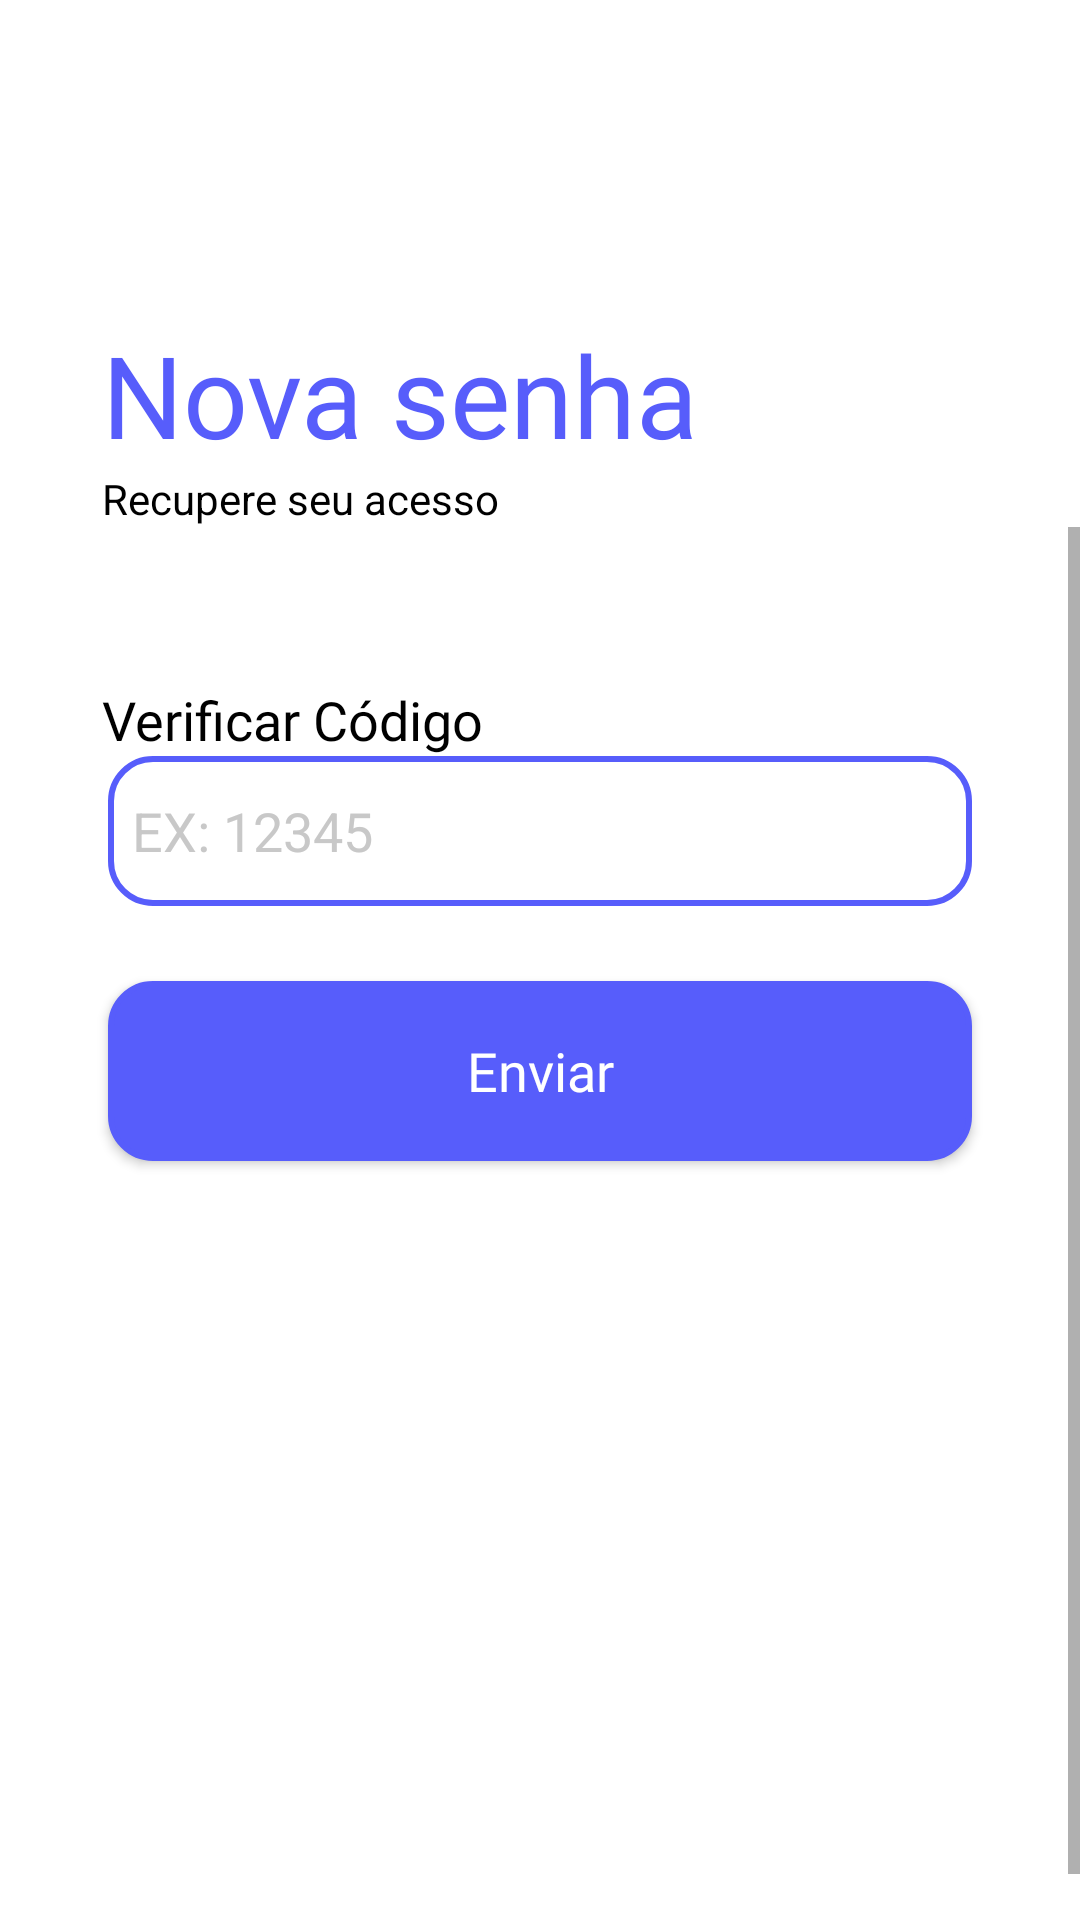

The Android layout XML behind this screen, and the referenced resources:
<!-- AndroidManifest.xml: application theme Theme.Educatech_app -->
<!-- res/layout/activity_verifica_codigo_pass.xml -->
<?xml version="1.0" encoding="utf-8"?>
<androidx.constraintlayout.widget.ConstraintLayout xmlns:android="http://schemas.android.com/apk/res/android"
    xmlns:app="http://schemas.android.com/apk/res-auto"
    xmlns:tools="http://schemas.android.com/tools"
    android:id="@+id/main"
    android:layout_width="match_parent"
    android:layout_height="match_parent"
    android:background="@color/white"
    tools:context=".Activites.VerificaCodigoPassActivity">

    <ImageButton
        android:id="@+id/btn_voltarNovaSenha"
        android:layout_width="48dp"
        android:layout_height="48dp"
        android:background="@null"
        android:scaleType="centerCrop"
        android:layout_marginTop="34dp"
        android:layout_marginStart="24dp"
        android:src="@drawable/keyboard_arrow_left_24dp"
        app:layout_constraintStart_toStartOf="parent"
        app:layout_constraintTop_toTopOf="parent"
        app:tint="@color/black" />


    <TextView
        android:id="@+id/txt_novaSenha"
        android:layout_width="wrap_content"
        android:layout_height="wrap_content"
        android:layout_marginStart="34dp"
        android:layout_marginTop="24dp"
        android:fontFamily="@font/inter_bold"
        android:text="Nova senha"
        android:textSize="38sp"
        android:textColor="@color/Title"
        app:layout_constraintStart_toStartOf="parent"
        app:layout_constraintTop_toBottomOf="@id/btn_voltarNovaSenha" />

    <TextView
        android:id="@+id/txt_registerText"
        android:layout_width="wrap_content"
        android:layout_height="wrap_content"
        android:textColor="@color/black"
        android:layout_marginStart="34dp"
        android:text="Recupere seu acesso"
        app:layout_constraintStart_toStartOf="parent"
        app:layout_constraintTop_toBottomOf="@+id/txt_novaSenha" />

    <ScrollView
        android:layout_width="0dp"
        android:layout_height="0dp"
        android:fillViewport="true"
        app:layout_constraintBottom_toBottomOf="parent"
        app:layout_constraintEnd_toEndOf="parent"
        app:layout_constraintStart_toStartOf="parent"
        app:layout_constraintTop_toBottomOf="@+id/txt_registerText">

        <LinearLayout
            android:layout_width="match_parent"
            android:layout_height="match_parent"
            android:layout_marginTop="16dp"
            android:orientation="vertical">


            <TextView
                android:id="@+id/txt_CodeNewPass"
                android:layout_width="wrap_content"
                android:layout_height="wrap_content"
                android:layout_marginStart="34dp"
                android:layout_marginTop="36dp"
                android:fontFamily="@font/inter_medium"
                android:text="Verificar Código"
                android:textColor="@color/black"
                android:textSize="18sp"
                app:layout_constraintStart_toStartOf="parent" />

            <EditText
                android:id="@+id/edt_CodeNewPass"
                android:layout_width="match_parent"
                android:layout_height="50dp"
                android:layout_marginStart="36dp"
                android:layout_marginEnd="36dp"
                android:autofillHints="emailAddress"
                android:background="@drawable/bg_edt_text"
                android:hint="EX: 12345"
                android:padding="8dp"
                android:textColor="@color/black"
                android:textColorHint="#C8C8C8" />


            <androidx.appcompat.widget.AppCompatButton
                android:id="@+id/btn_confirmCodePass"
                android:layout_width="match_parent"
                android:layout_height="60dp"
                android:layout_gravity="center"
                android:layout_marginStart="36dp"
                android:layout_marginTop="25dp"
                android:layout_marginEnd="36dp"
                android:layout_marginBottom="16dp"
                android:textSize="18sp"
                android:background="@drawable/bg_getstarted_screen"
                android:elevation="8dp"
                android:fontFamily="@font/inter_bold"
                android:shadowDy="4"
                android:shadowRadius="20"
                android:text="Enviar"
                android:textAllCaps="false"
                android:textColor="@color/white" />



        </LinearLayout>

    </ScrollView>

</androidx.constraintlayout.widget.ConstraintLayout>
<!-- resources referenced by this layout -->
<resources>
  <color name="Title">#575DFB</color>
  <color name="black">#FF000000</color>
  <color name="white">#FFFFFFFF</color>
  <!-- drawable bg_edt_text (drawable) -->
  <?xml version="1.0" encoding="utf-8"?>
  <shape xmlns:android="http://schemas.android.com/apk/res/android"
      android:shape="rectangle">
      <corners
          android:radius="14dp"
          />
      <solid
          android:color="#00000000"
          />
      <padding
          android:left="0dp"
          android:top="0dp"
          android:right="0dp"
          android:bottom="0dp"
          />
      <size
          android:width="270dp"
          android:height="60dp"
          />
      <stroke
          android:width="2dp"
          android:color="@color/Title"
          />
  </shape>
  <!-- drawable bg_getstarted_screen (drawable) -->
  <?xml version="1.0" encoding="utf-8"?>
  <shape xmlns:android="http://schemas.android.com/apk/res/android"
      android:shape="rectangle">
      <corners
          android:radius="14dp"
          />
      <solid
          android:color="@color/Title"
          />
      <padding
          android:left="0dp"
          android:top="0dp"
          android:right="0dp"
          android:bottom="0dp"
          />
      <size
          android:width="270dp"
          android:height="60dp"
          />
      <stroke
          android:width="2dp"
          android:color="@color/Title"
          />
  
  
  </shape>
  <style name="Theme.Educatech_app" parent="Base.Theme.Educatech_app" />
  <style name="Base.Theme.Educatech_app" parent="Theme.MaterialComponents.DayNight.NoActionBar">
          
          
      </style>
</resources>
